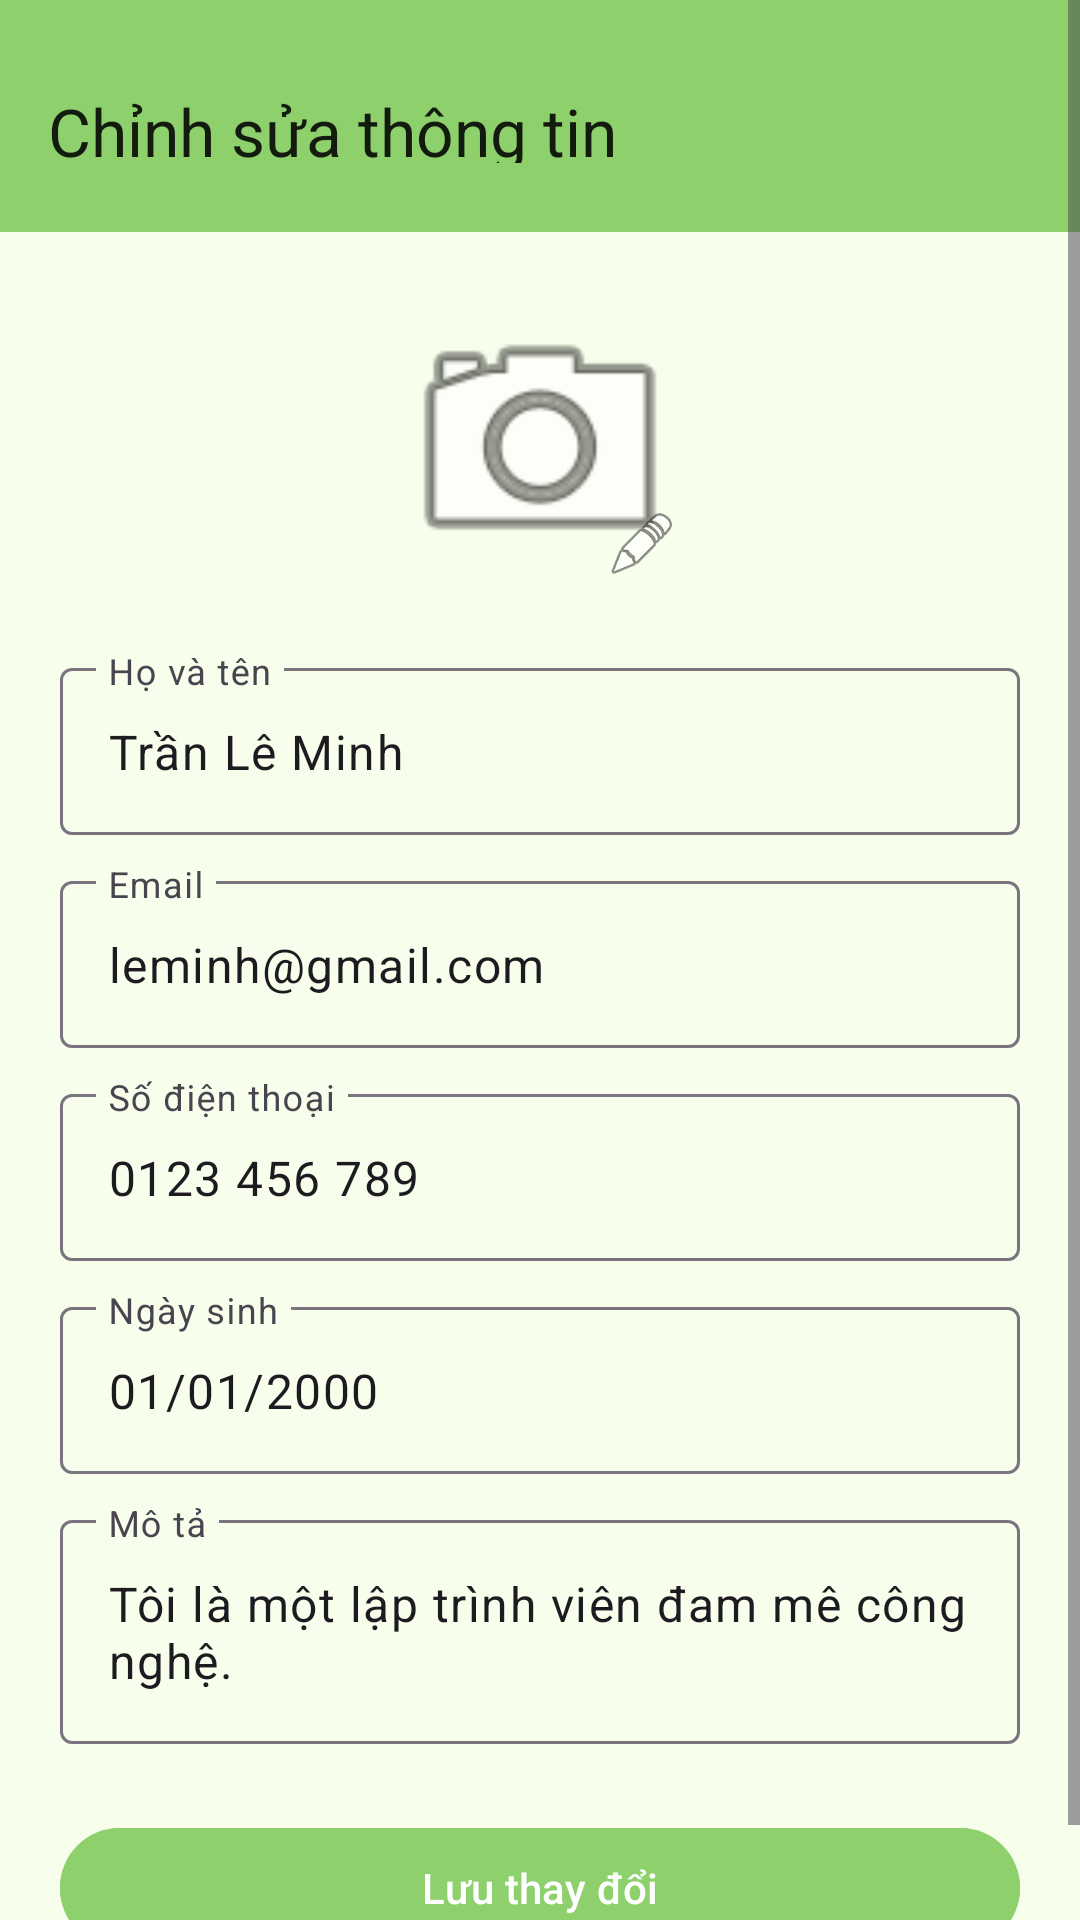

Here is an Android app screen rendered from its layout file. Give the layout XML and the strings, colors and styles it references.
<!-- AndroidManifest.xml: application theme Theme.NotificationDeadline -->
<!-- res/layout/fragment_edit_user.xml -->
<ScrollView xmlns:android="http://schemas.android.com/apk/res/android"
    xmlns:tools="http://schemas.android.com/tools"
    android:layout_width="match_parent"
    android:layout_height="match_parent"
    xmlns:app="http://schemas.android.com/apk/res-auto"
    tools:context=".ui.EditUser.EditUserFragment"
    android:background="#F8FEEC"
    android:fitsSystemWindows="true">


    <LinearLayout
        android:layout_width="match_parent"
        android:layout_height="wrap_content"
        android:orientation="vertical">

        
        <androidx.appcompat.widget.Toolbar
            android:id="@+id/update_toolbar"
            android:layout_width="match_parent"
            android:layout_height="wrap_content"
            android:theme="@style/ThemeOverlay.AppCompat.Light"
            android:background="#8DD06C"
            android:gravity="center"
            android:elevation="4dp"
            android:paddingTop="25dp"
            android:paddingBottom="23dp"
            app:title="Chỉnh sửa thông tin" />

        
        <LinearLayout
            android:layout_width="match_parent"
            android:layout_height="wrap_content"
            android:orientation="vertical"
            android:padding="20dp"
            android:gravity="center_horizontal">

            <FrameLayout
                android:layout_width="100dp"
                android:layout_height="100dp"
                android:layout_marginBottom="10dp">

                <com.google.android.material.imageview.ShapeableImageView
                    android:id="@+id/imageButton"
                    android:layout_width="match_parent"
                    android:layout_height="match_parent"
                    android:src="@android:drawable/ic_menu_camera"
                    android:contentDescription="Avatar"
                    app:shapeAppearanceOverlay="@style/CircleImageView"
                    android:clickable="true"
                    android:focusableInTouchMode="true"/>

                <ImageView
                    android:id="@+id/editIcon"
                    android:layout_width="24dp"
                    android:layout_height="24dp"
                    android:layout_gravity="bottom|end"
                    android:layout_margin="4dp"
                    android:src="@android:drawable/ic_menu_edit"
                    android:background="?attr/selectableItemBackgroundBorderless"
                    android:clickable="true"
                    android:focusable="true"/>
            </FrameLayout>

            
            <com.google.android.material.textfield.TextInputLayout
                android:layout_width="match_parent"
                android:layout_height="wrap_content"
                android:layout_marginTop="10dp"
                android:hint="Họ và tên">
                <com.google.android.material.textfield.TextInputEditText
                    android:id="@+id/editTextName"
                    android:layout_width="match_parent"
                    android:layout_height="wrap_content"
                    android:text="Trần Lê Minh" />
            </com.google.android.material.textfield.TextInputLayout>

            
            <com.google.android.material.textfield.TextInputLayout
                android:layout_width="match_parent"
                android:layout_height="wrap_content"
                android:layout_marginTop="10dp"
                android:hint="Email">
                <com.google.android.material.textfield.TextInputEditText
                    android:id="@+id/editTextEmail"
                    android:layout_width="match_parent"
                    android:layout_height="wrap_content"
                    android:inputType="textEmailAddress"
                    android:text="leminh@gmail.com" />
            </com.google.android.material.textfield.TextInputLayout>

            
            <com.google.android.material.textfield.TextInputLayout
                android:layout_width="match_parent"
                android:layout_height="wrap_content"
                android:layout_marginTop="10dp"
                android:hint="Số điện thoại">
                <com.google.android.material.textfield.TextInputEditText
                    android:id="@+id/editTextPhone"
                    android:layout_width="match_parent"
                    android:layout_height="wrap_content"
                    android:inputType="phone"
                    android:text="0123 456 789" />
            </com.google.android.material.textfield.TextInputLayout>

            
            <com.google.android.material.textfield.TextInputLayout
                android:id="@+id/birthday_layout"
                android:layout_width="match_parent"
                android:layout_height="wrap_content"
                android:layout_marginTop="10dp"
                android:hint="Ngày sinh">
                <com.google.android.material.textfield.TextInputEditText
                    android:id="@+id/editTextBirthday"
                    android:layout_width="match_parent"
                    android:layout_height="wrap_content"
                    android:focusable="true"
                    android:clickable="true"
                    android:inputType="date"
                    android:text="01/01/2000" />
            </com.google.android.material.textfield.TextInputLayout>

            
            <com.google.android.material.textfield.TextInputLayout
                android:id="@+id/description_layout"
                android:layout_width="match_parent"
                android:layout_height="wrap_content"
                android:layout_marginTop="10dp"
                android:hint="Mô tả">
                <com.google.android.material.textfield.TextInputEditText
                    android:id="@+id/editTextDescription"
                    android:layout_width="match_parent"
                    android:layout_height="wrap_content"
                    android:inputType="textMultiLine"
                    android:lines="3"
                    android:minLines="2"
                    android:maxLines="5"
                    android:gravity="top"
                    android:text="Tôi là một lập trình viên đam mê công nghệ." />
            </com.google.android.material.textfield.TextInputLayout>

            
            <com.google.android.material.button.MaterialButton
                android:id="@+id/btn_edit_Save"
                android:layout_width="match_parent"
                android:layout_height="wrap_content"
                android:text="Lưu thay đổi"
                android:layout_marginTop="24dp"
                android:backgroundTint="#8DD06C"
                android:textColor="@android:color/white" />
        </LinearLayout>
    </LinearLayout>
</ScrollView>
<!-- resources referenced by this layout -->
<resources>
  <style name="CircleImageView" parent="ShapeAppearance.Material3.Corner.Full">
          <item name="cornerFamily">rounded</item>
          <item name="cornerSize">50%</item>
      </style>
  <style name="Theme.NotificationDeadline" parent="Base.Theme.NotificationDeadline" />
  <style name="Base.Theme.NotificationDeadline" parent="Theme.Material3.DayNight.NoActionBar">
          <item name="android:windowBackground">#F8FEEC</item>
          
          
      </style>
</resources>
